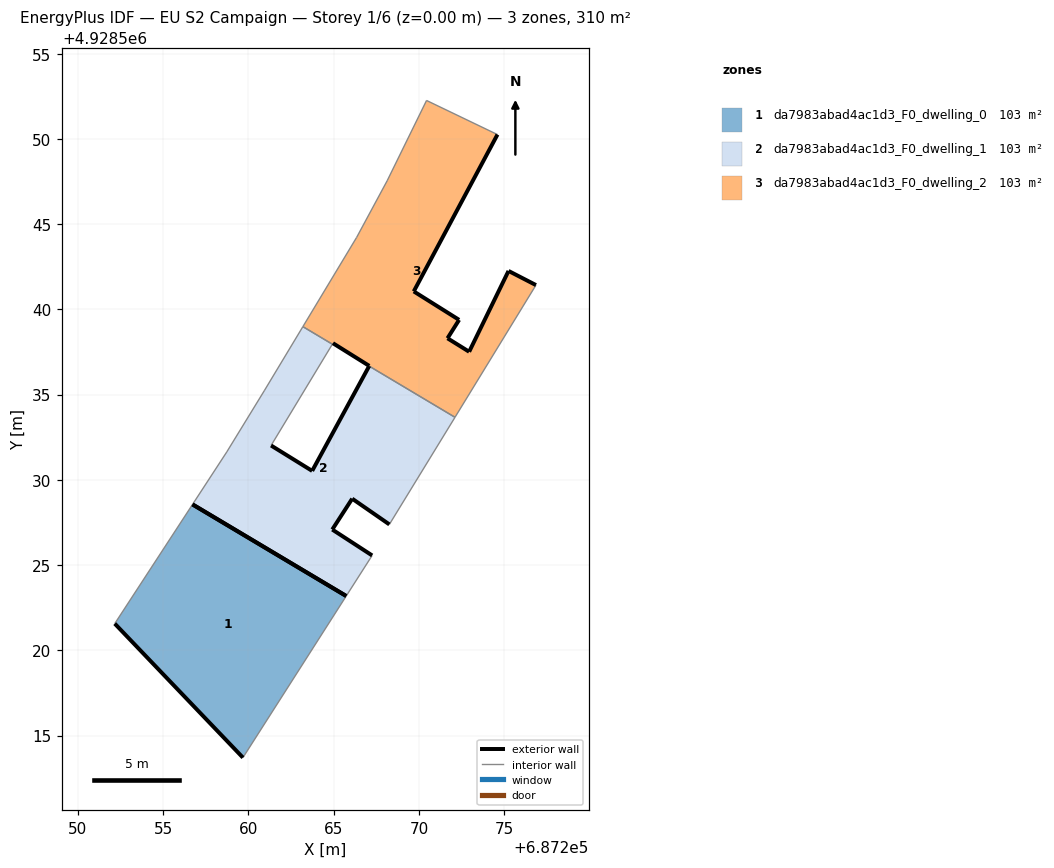
=== STOREY PLAN SPEC (per zone: floor XY polygon, exterior-wall plan segments, windows/doors) ===
zone 1: da7983abad4ac1d3_F0_dwelling_0  (103.2 m²)
  floor: (687259.68, 4928513.71) (687265.74, 4928523.19) (687256.72, 4928528.56) (687252.16, 4928521.57)
  exterior wall: (687259.68, 4928513.71) – (687252.16, 4928521.57)  [10.9 m]
  exterior wall: (687256.72, 4928528.56) – (687265.74, 4928523.19)  [10.5 m]
  interior walls: 2
zone 2: da7983abad4ac1d3_F0_dwelling_1  (103.2 m²)
  floor: (687267.26, 4928525.57) (687264.92, 4928527.08) (687266.09, 4928528.89) (687268.27, 4928527.38) (687272.12, 4928533.67) (687267.08, 4928536.67) (687263.74, 4928530.53) (687261.33, 4928532.01) (687264.93, 4928537.96) (687263.20, 4928538.99) (687260.93, 4928535.22) (687258.73, 4928531.63) (687256.72, 4928528.56) (687265.74, 4928523.19)
  exterior wall: (687261.33, 4928532.01) – (687263.74, 4928530.53)  [2.8 m]
  exterior wall: (687263.74, 4928530.53) – (687267.08, 4928536.67)  [7.0 m]
  exterior wall: (687268.27, 4928527.38) – (687266.09, 4928528.89)  [2.7 m]
  exterior wall: (687266.09, 4928528.89) – (687264.92, 4928527.08)  [2.2 m]
  exterior wall: (687264.92, 4928527.08) – (687267.26, 4928525.57)  [2.8 m]
  exterior wall: (687265.74, 4928523.19) – (687256.72, 4928528.56)  [10.5 m]
  interior walls: 8
zone 3: da7983abad4ac1d3_F0_dwelling_2  (103.2 m²)
  floor: (687272.12, 4928533.67) (687276.87, 4928541.42) (687275.26, 4928542.25) (687272.95, 4928537.51) (687271.68, 4928538.30) (687272.36, 4928539.38) (687269.70, 4928541.05) (687274.61, 4928550.25) (687270.45, 4928552.25) (687268.14, 4928547.54) (687266.35, 4928544.22) (687263.20, 4928538.99) (687264.93, 4928537.96) (687264.96, 4928538.01) (687267.09, 4928536.68) (687267.08, 4928536.67)
  exterior wall: (687274.61, 4928550.25) – (687269.70, 4928541.05)  [10.4 m]
  exterior wall: (687269.70, 4928541.05) – (687272.36, 4928539.38)  [3.1 m]
  exterior wall: (687272.36, 4928539.38) – (687271.68, 4928538.30)  [1.3 m]
  exterior wall: (687271.68, 4928538.30) – (687272.95, 4928537.51)  [1.5 m]
  exterior wall: (687272.95, 4928537.51) – (687275.26, 4928542.25)  [5.3 m]
  exterior wall: (687275.26, 4928542.25) – (687276.87, 4928541.42)  [1.8 m]
  exterior wall: (687267.08, 4928536.67) – (687267.09, 4928536.68)  [0.0 m]
  exterior wall: (687267.09, 4928536.68) – (687264.96, 4928538.01)  [2.5 m]
  interior walls: 8

=== DERIVED (storey summary) ===
Building: EU S2 Campaign
Storey: 1 of 6  (floor level z = 0.00 m)
Storey gross floor area: 309.7 m²
Zones on this storey: 3
  - da7983abad4ac1d3_F0_dwelling_0: floor 103.2 m²; exterior wall 21.4 m (64.1 m²); WWR 0.0%
  - da7983abad4ac1d3_F0_dwelling_1: floor 103.2 m²; exterior wall 27.9 m (83.8 m²); WWR 0.0%
  - da7983abad4ac1d3_F0_dwelling_2: floor 103.2 m²; exterior wall 26.0 m (77.9 m²); WWR 0.0%
Zone adjacency (shared interzone walls):
  - da7983abad4ac1d3_F0_dwelling_1 ↔ da7983abad4ac1d3_F0_dwelling_2